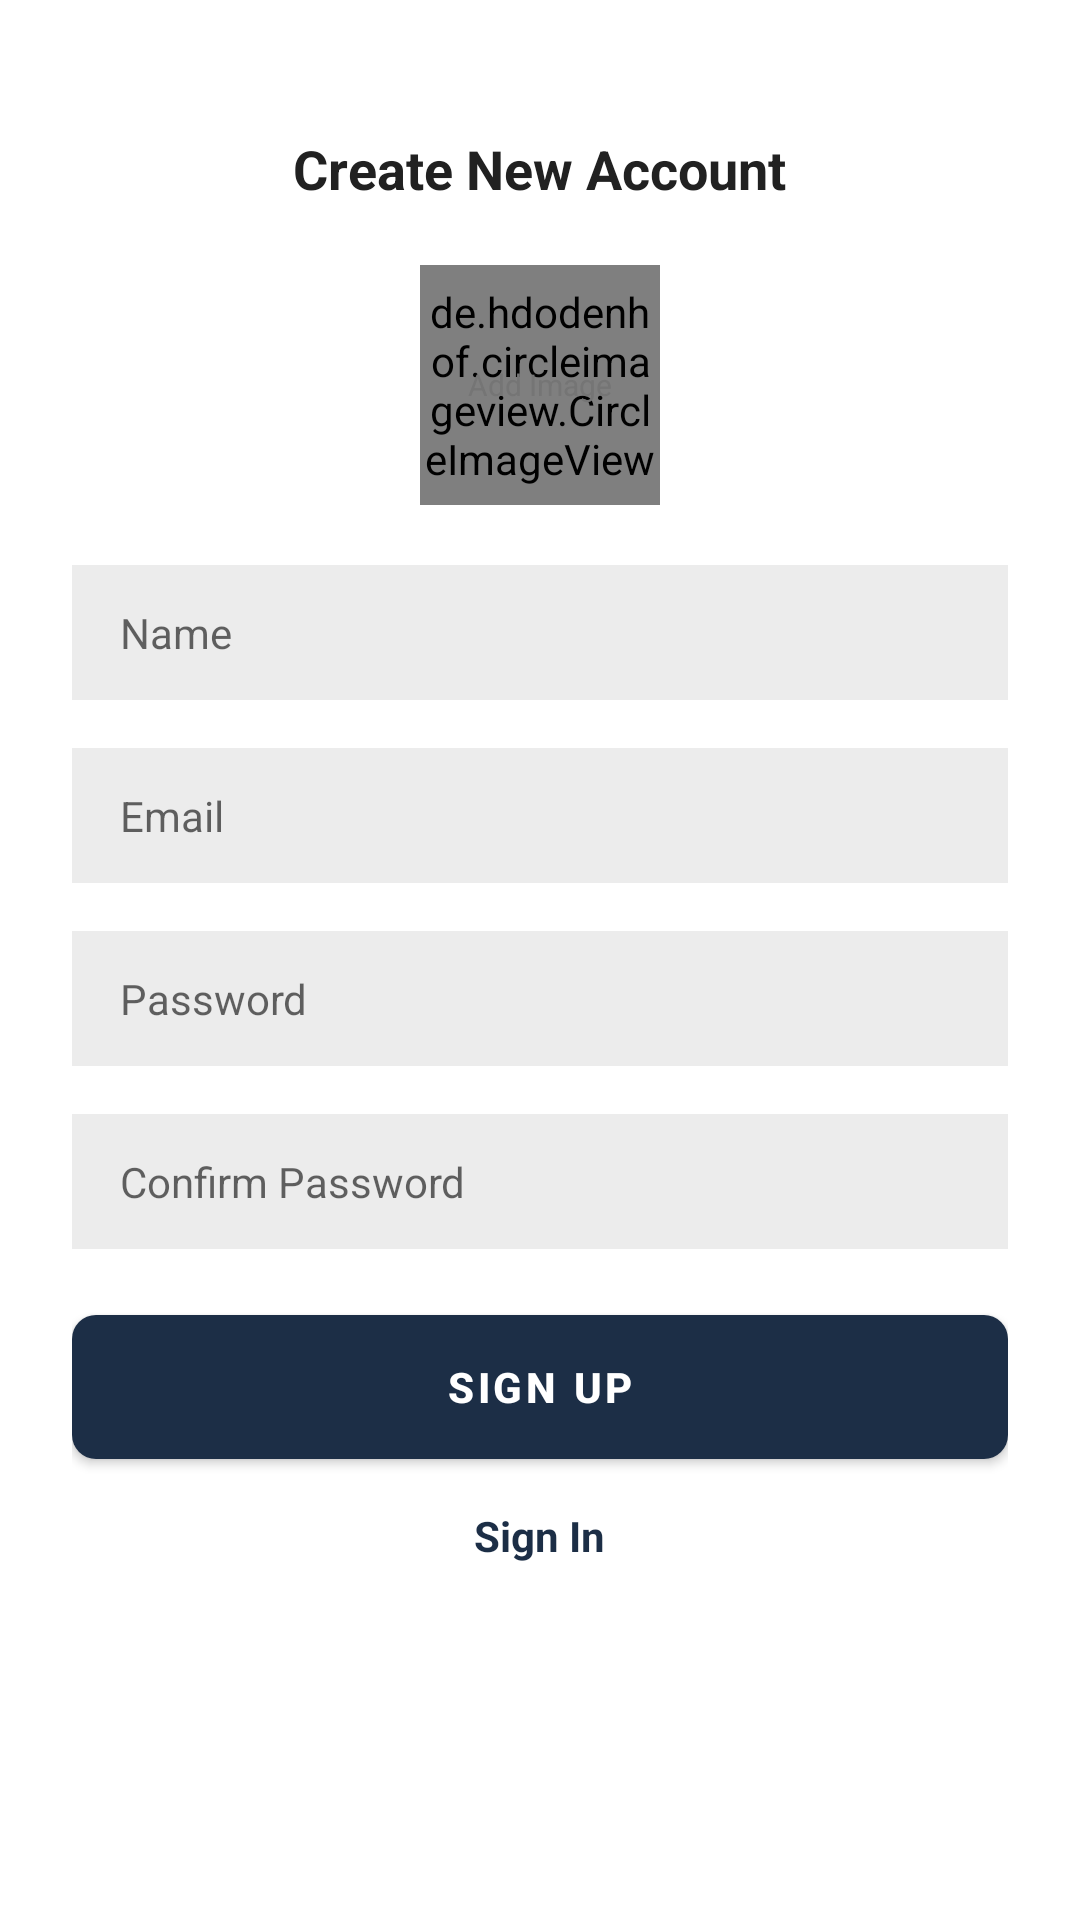

Produce the Android XML layout that renders to this screen, including the resource entries it uses.
<!-- AndroidManifest.xml: application theme Theme.ChatApp -->
<!-- res/layout/fragment_signing_up.xml -->
<?xml version="1.0" encoding="utf-8"?>
<ScrollView xmlns:android="http://schemas.android.com/apk/res/android"
    xmlns:tools="http://schemas.android.com/tools"
    android:layout_width="match_parent"
    android:layout_height="match_parent"
    xmlns:app="http://schemas.android.com/apk/res-auto"
    android:clipToPadding="false"
    android:overScrollMode="never"
    android:padding="24dp"
    android:scrollbars="none"
    tools:context=".ui.auth.SigningUpFragment">

    <LinearLayout
        android:layout_width="match_parent"
        android:layout_height="wrap_content"
        android:gravity="center_horizontal"
        android:orientation="vertical"
        >
        <TextView
            android:layout_width="wrap_content"
            android:layout_height="wrap_content"
            android:text="@string/create_new_account"
            android:textColor="@color/primary_text"
            android:textSize="18sp"
            android:textStyle="bold"
            android:layout_marginTop="20dp"/>
        <FrameLayout
            android:id="@+id/layout_image"
            android:layout_width="wrap_content"
            android:layout_height="wrap_content"
            android:layout_marginTop="20dp">
            
            <de.hdodenhof.circleimageview.CircleImageView
                android:id="@+id/image_profile"
                android:layout_width="80dp"
                android:layout_height="80dp"
                android:background="@drawable/background_image"
                android:scaleType="centerCrop"
                />

            <TextView
                android:id="@+id/text_add_image"
                android:layout_width="wrap_content"
                android:layout_height="wrap_content"
                android:layout_gravity="center"
                android:text="Add Image"
                android:textSize="10sp"
                android:textColor="@color/secondary_text"/>
        </FrameLayout>

        <EditText
            android:id="@+id/input_Name"
            android:layout_width="match_parent"
            android:layout_height="45dp"
            android:layout_marginTop="20dp"
            android:background="@color/input_background"
            android:hint="Name"
            android:imeOptions="actionNext"
            android:importantForAutofill="no"
            android:inputType="text"
            android:textColor="@color/primary_text"
            android:textSize="14sp"
            android:paddingHorizontal="16dp"/>
        <EditText
            android:id="@+id/input_Email"
            android:layout_width="match_parent"
            android:layout_height="45dp"
            android:layout_marginTop="16dp"
            android:background="@color/input_background"
            android:hint="Email"
            android:imeOptions="actionNext"
            android:importantForAutofill="no"
            android:inputType="textEmailAddress"
            android:textColor="@color/primary_text"
            android:textSize="14sp"
            android:paddingHorizontal="16dp"/>
        <EditText
            android:id="@+id/input_password"
            android:layout_width="match_parent"
            android:layout_height="45dp"
            android:layout_marginTop="16dp"
            android:background="@color/input_background"
            android:hint="Password"
            android:imeOptions="actionNext"
            android:importantForAutofill="no"
            android:inputType="textPassword"
            android:textColor="@color/primary_text"
            android:textSize="14sp"
            android:paddingHorizontal="16dp"/>
        <EditText
            android:id="@+id/input_confirm_password"
            android:layout_width="match_parent"
            android:layout_height="45dp"
            android:layout_marginTop="16dp"
            android:background="@color/input_background"
            android:hint="Confirm Password"
            android:imeOptions="actionNext"
            android:importantForAutofill="no"
            android:inputType="textPassword"
            android:textColor="@color/primary_text"
            android:textSize="14sp"
            android:paddingHorizontal="16dp"/>
        
        <FrameLayout
            android:layout_width="match_parent"
            android:layout_height="wrap_content"
            android:layout_marginTop="16dp"
            android:animateLayoutChanges="true">

            <com.google.android.material.button.MaterialButton
                android:id="@+id/button_sign_up"
                android:layout_width="match_parent"
                android:layout_height="60dp"
                android:text="Sign Up"
                android:textColor="@color/white"
                android:textSize="14sp"
                android:textStyle="bold"
                app:cornerRadius="8dp"
                />
            <ProgressBar
                android:id="@+id/progress_bar"
                android:layout_width="25dp"
                android:layout_height="25dp"
                android:layout_gravity="center"
                android:visibility="gone"/>

        </FrameLayout>



        <TextView
            android:id="@+id/text_sign_in"
            android:layout_width="wrap_content"
            android:layout_height="wrap_content"
            android:layout_marginTop="10dp"
            android:text="@string/sign_in"
            android:textColor="@color/primary"

            android:textStyle="bold"
            android:textSize="14sp"
            />


            




    </LinearLayout>



</ScrollView>
<!-- resources referenced by this layout -->
<resources>
  <color name="input_background">#ECECEC</color>
  <color name="primary">#1C2E46</color>
  <color name="primary_text">#212121</color>
  <color name="secondary_text">#757575</color>
  <color name="white">#FFFFFFFF</color>
  <string name="create_new_account">Create New Account</string>
  <string name="sign_in">Sign In</string>
  <style name="Theme.ChatApp" parent="Theme.MaterialComponents.DayNight.NoActionBar">
          <item name="colorPrimary">@color/primary</item>
          <item name="android:statusBarColor">@color/primary</item>
  
      </style>
</resources>
